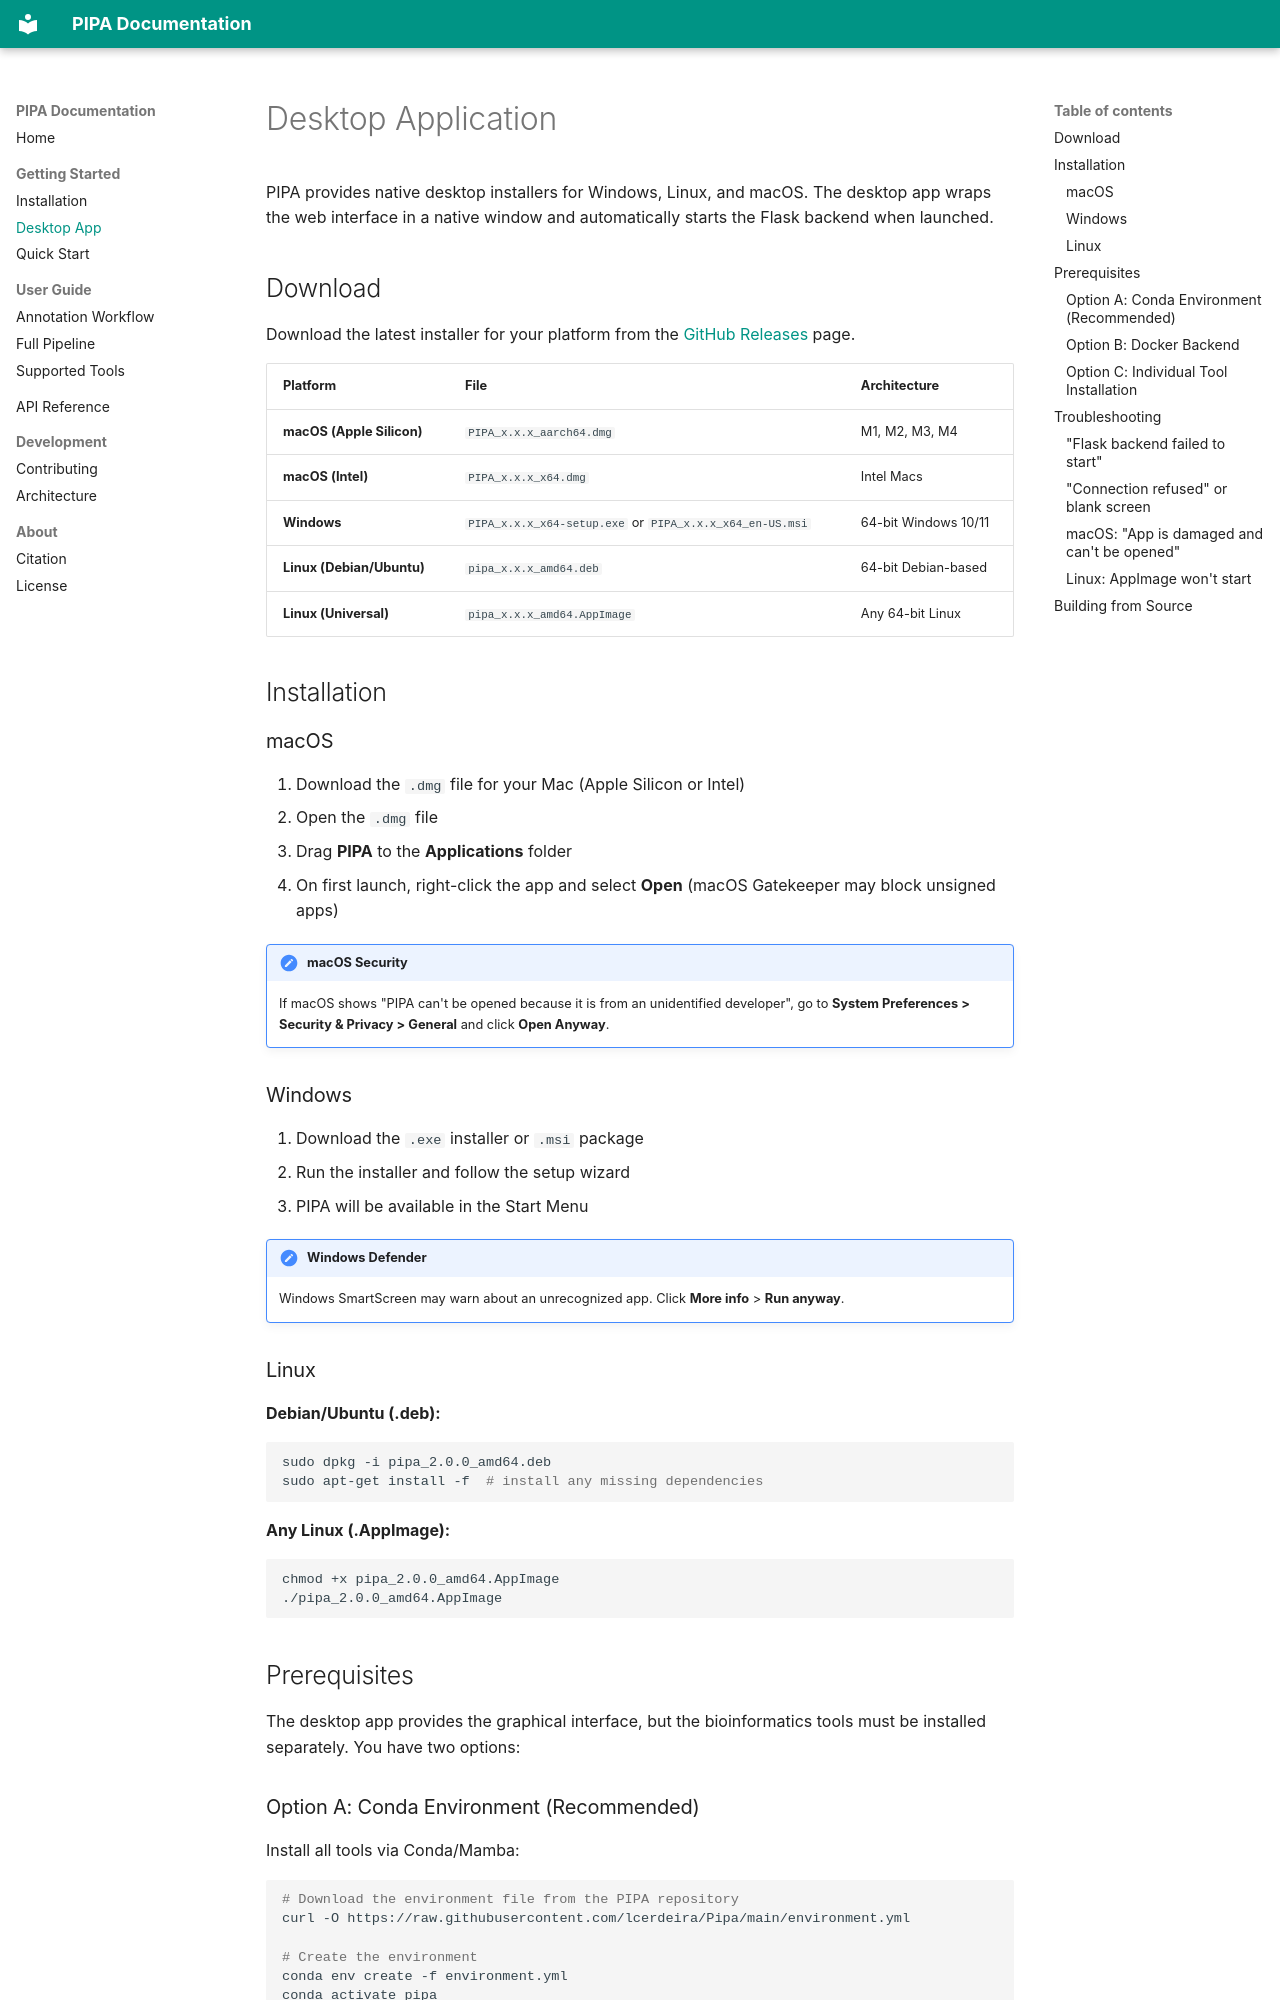

repository: lcerdeira/Pipa · page: getting-started/desktop/index.html · generator: mkdocs

# Desktop Application

PIPA provides native desktop installers for Windows, Linux, and macOS. The desktop app wraps the web interface in a native window and automatically starts the Flask backend when launched.

## Download

Download the latest installer for your platform from the [GitHub Releases](https://github.com/lcerdeira/Pipa/releases) page.

| Platform | File | Architecture |
|----------|------|--------------|
| **macOS (Apple Silicon)** | `PIPA_x.x.x_aarch64.dmg` | M1, M2, M3, M4 |
| **macOS (Intel)** | `PIPA_x.x.x_x64.dmg` | Intel Macs |
| **Windows** | `PIPA_x.x.x_x64-setup.exe` or `PIPA_x.x.x_x64_en-US.msi` | 64-bit Windows 10/11 |
| **Linux (Debian/Ubuntu)** | `pipa_x.x.x_amd64.deb` | 64-bit Debian-based |
| **Linux (Universal)** | `pipa_x.x.x_amd64.AppImage` | Any 64-bit Linux |

## Installation

### macOS

1. Download the `.dmg` file for your Mac (Apple Silicon or Intel)
2. Open the `.dmg` file
3. Drag **PIPA** to the **Applications** folder
4. On first launch, right-click the app and select **Open** (macOS Gatekeeper may block unsigned apps)

!!! note "macOS Security"
    If macOS shows "PIPA can't be opened because it is from an unidentified developer", go to **System Preferences > Security & Privacy > General** and click **Open Anyway**.

### Windows

1. Download the `.exe` installer or `.msi` package
2. Run the installer and follow the setup wizard
3. PIPA will be available in the Start Menu

!!! note "Windows Defender"
    Windows SmartScreen may warn about an unrecognized app. Click **More info** > **Run anyway**.

### Linux

**Debian/Ubuntu (.deb):**

```bash
sudo dpkg -i pipa_2.0.0_amd64.deb
sudo apt-get install -f  # install any missing dependencies
```

**Any Linux (.AppImage):**

```bash
chmod +x pipa_2.0.0_amd64.AppImage
./pipa_2.0.0_amd64.AppImage
```

## Prerequisites

The desktop app provides the graphical interface, but the bioinformatics tools must be installed separately. You have two options:
